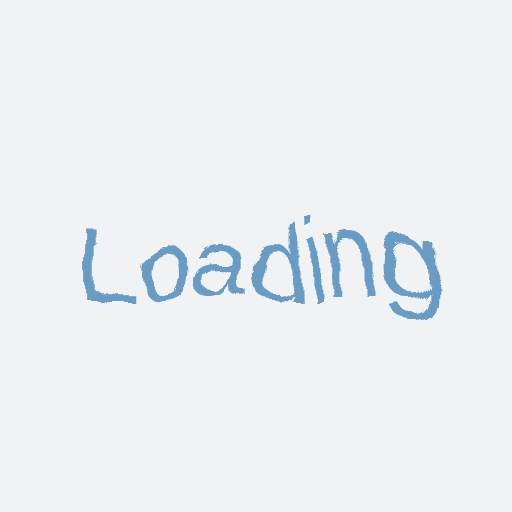
t = 0.00 s
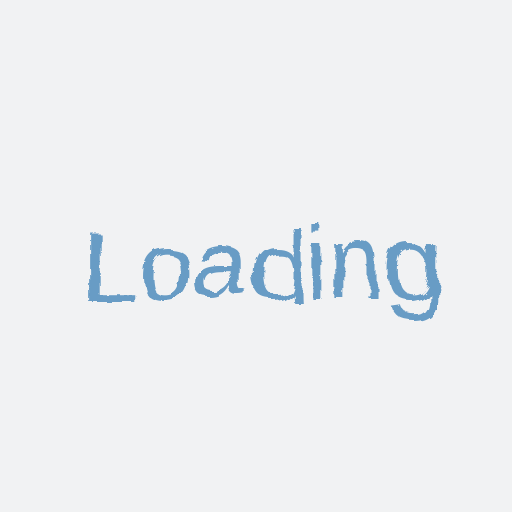
t = 0.17 s
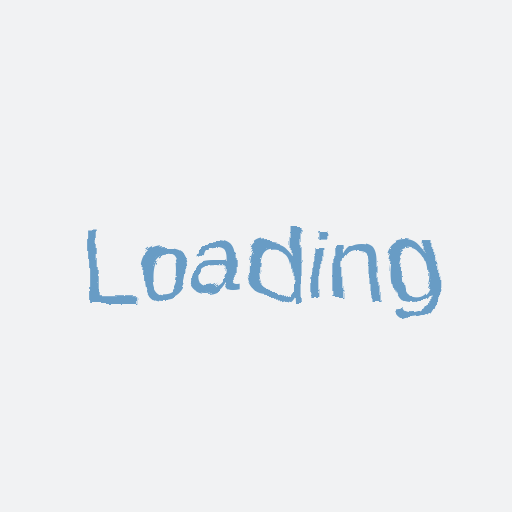
t = 0.33 s
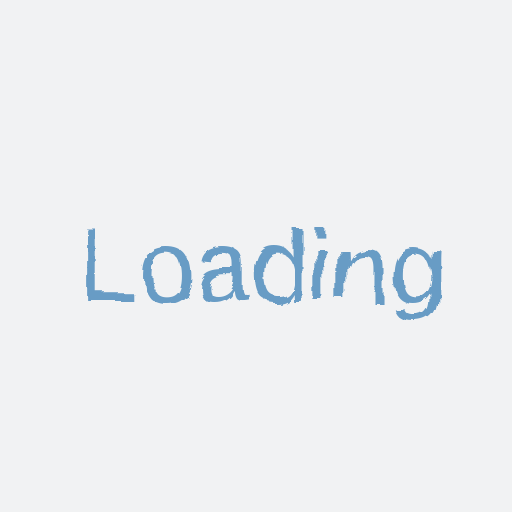
t = 0.50 s
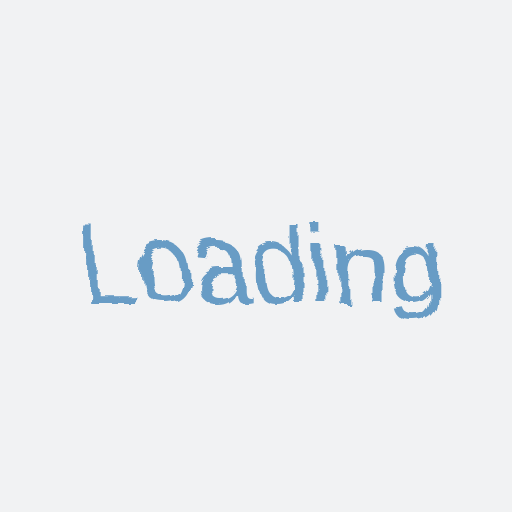
t = 0.67 s
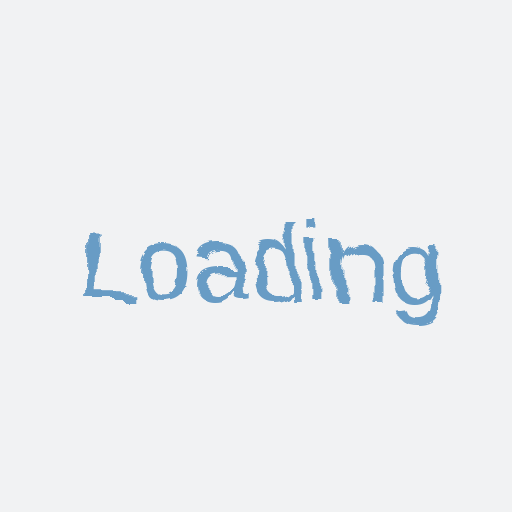
t = 0.83 s

The animated SVG that drew these frames (rendered in a browser with its animation timeline set to each time). Animation: 1 SMIL element (animate=1); one cycle of 1.00 s, repeats indefinitely.

<svg xmlns="http://www.w3.org/2000/svg" xmlns:xlink="http://www.w3.org/1999/xlink" style="margin: auto; background: rgb(241, 242, 243); display: block;" width="200px" height="200px" viewBox="0 0 100 100" preserveAspectRatio="xMidYMid">
    <defs>
        <filter id="ldio-o4hoszqpeyd-filter">
            <feTurbulence baseFrequency="0.034999999999999996" numOctaves="100" seed="7" result="turb">
                <animate attributeName="seed" calcMode="discrete" values="0;1;2;3;4;5;6;7;8;9;10;11;12;13;14;0" keyTimes="0;0.06666666666666667;0.13333333333333333;0.2;0.26666666666666666;0.3333333333333333;0.4;0.4666666666666667;0.5333333333333333;0.6;0.6666666666666666;0.7333333333333333;0.8;0.8666666666666667;0.9333333333333333;1" dur="1s" repeatCount="indefinite"></animate>
            </feTurbulence>
            <feDisplacementMap in="SourceGraphic" in2="turb" scale="5"></feDisplacementMap>
        </filter>
    </defs>
    <text x="50" y="50" dy="0.38em" text-anchor="middle" fill="#689cc5" font-family="Arial" font-size="20" filter="url(#ldio-o4hoszqpeyd-filter)">Loading</text>
</svg>
